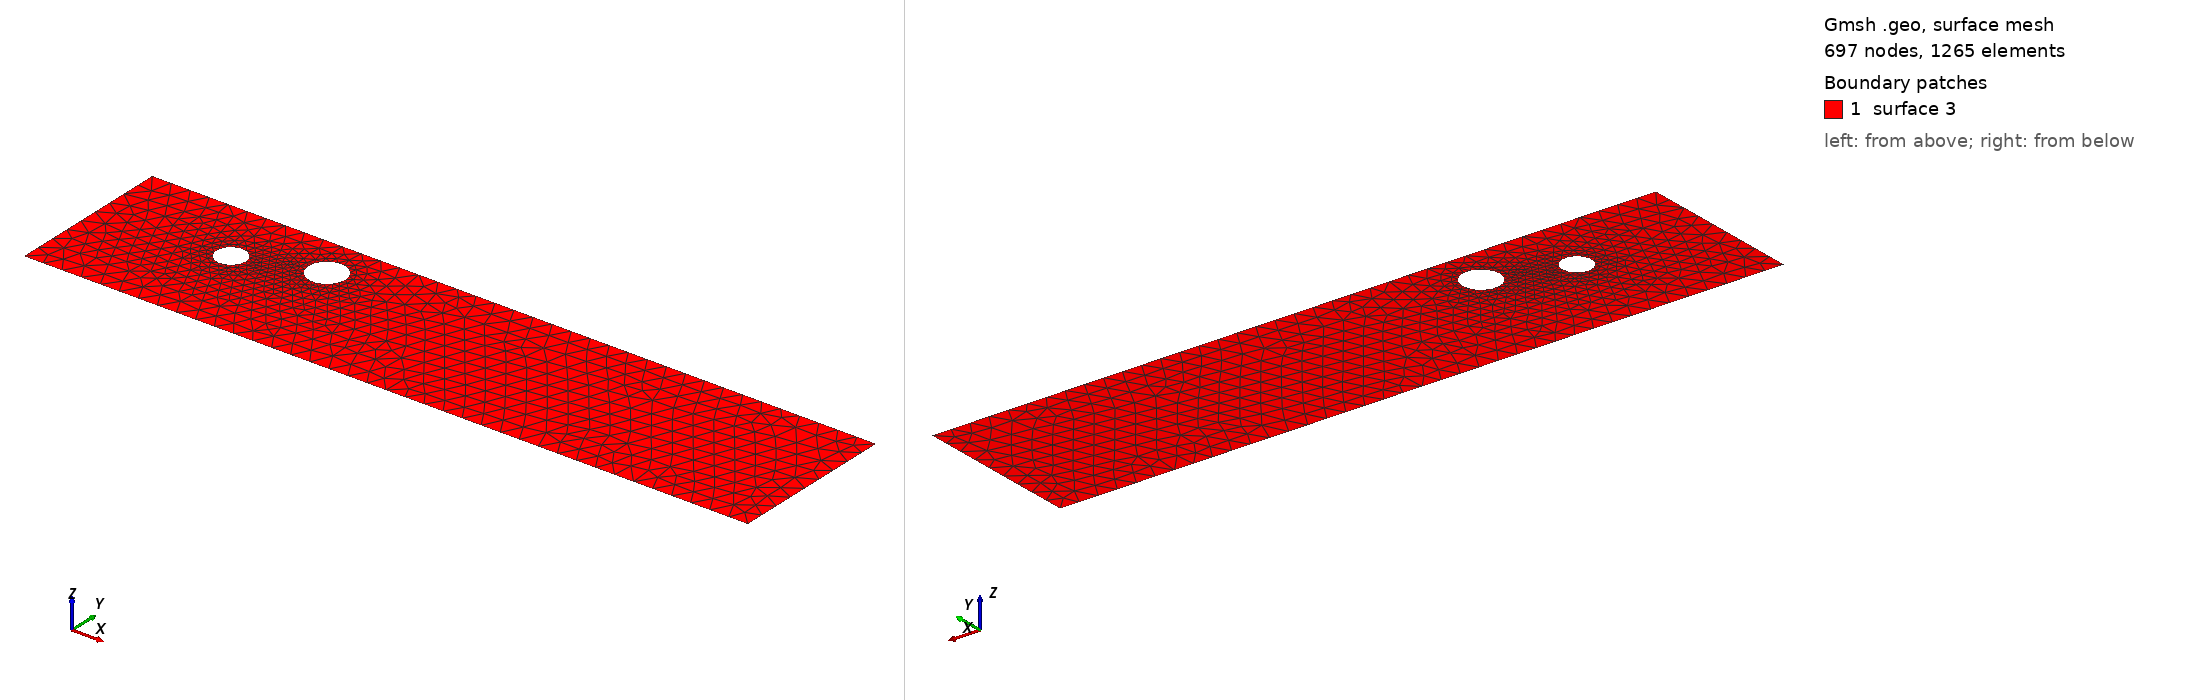

Gmsh geometry script, surface-meshed: 697 nodes, 1265 surface elements. Boundary patches (legend numbers): 1 surface 3. Left view from above one corner, right view from below the opposite corner. The script declares no physical surfaces, so the legend lists its geometric surfaces. The drawing asked Gmsh for element sizes between 1% and 20% of the model's largest extent; the script's own settings can give other sizes.

=== cad_439.geo (drawn) ===
//+
SetFactory("OpenCASCADE");
//+
Point(1) = {0.868819, -4.095610, 0.000000, 1.000000};
//+
Point(2) = {37.989293, -4.095610, 0.000000, 1.000000};
//+
Point(3) = {37.989293, 4.453344, 0.000000, 1.000000};
//+
Point(4) = {0.868819, 4.453344, 0.000000, 1.000000};
//+
Line(1) = {4, 1};
//+
Line(2) = {1, 2};
//+
Line(3) = {2, 3};
//+
Line(4) = {3, 4};
//+
Curve Loop(1) = {1, 2, 3, 4};
//+
Point(6) = {12.435725, 2.296509, 0.000000, 0.094626};
//+
Point(5) = {11.489466, 2.296509, 0.000000, 0.094626};
//+
Point(7) = {11.016337, 3.115993, 0.000000, 0.094626};
//+
Point(8) = {11.016337, 1.477026, 0.000000, 0.094626};
//+
Point(10) = {8.283063, 1.047763, 0.000000, 0.075311};
//+
Point(9) = {7.529952, 1.047763, 0.000000, 0.075311};
//+
Point(11) = {7.153396, 1.699976, 0.000000, 0.075311};
//+
Point(12) = {7.153396, 0.395549, 0.000000, 0.075311};
//+
Ellipse(5) = {6, 5, 7, 7};
//+
Ellipse(6) = {7, 5, 8, 8};
//+
Ellipse(7) = {8, 5, 6, 6};
//+
Curve Loop(2) = {5, 6, 7};
//+
Ellipse(8) = {10, 9, 11, 11};
//+
Ellipse(9) = {11, 9, 12, 12};
//+
Ellipse(10) = {12, 9, 10, 10};
//+
Curve Loop(3) = {8, 9, 10};
//+
Plane Surface(3) = {1, 2, 3};
//+
Physical Curve("INFLOW", 100) = {1};
//+
Physical Curve("OUTFLOW", 101) = {3};
//+
Physical Curve("WALL_BOUNDARY", 102) = {2, 4};
//+
Physical Curve("OBSTACLE", 103) = {5, 6, 7, 8, 9, 10};
